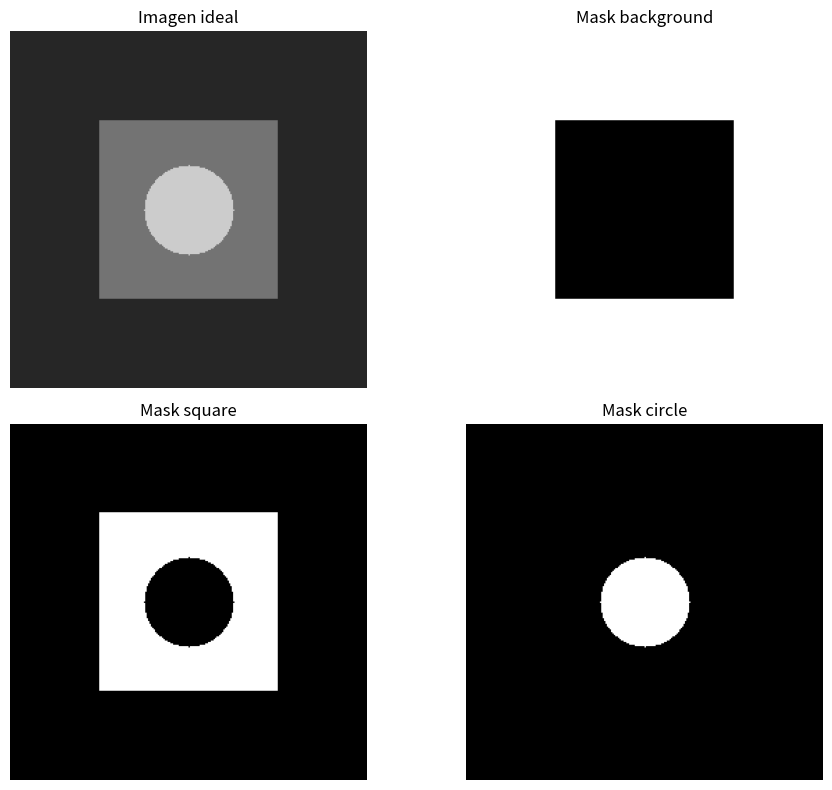

Here is the Python script that generated this plot: (Note: this script raises an exception after producing the figure.)
import numpy as np
import matplotlib.pyplot as plt
from scipy.signal import convolve2d


tamano = 256
imagen_ideal = np.ones((tamano, tamano)) * 0.15


# cuadrado
inicio_square = 64
fin_square = 192

imagen_ideal[inicio_square:fin_square,
             inicio_square:fin_square] = 0.45


# circulo
centro_x = tamano // 2
centro_y = tamano // 2
radio_circle = 32

y_pos, x_pos = np.ogrid[:tamano, :tamano]

distancia = (x_pos - centro_x)**2 + (y_pos - centro_y)**2
mask_circle = distancia <= radio_circle**2

imagen_ideal[mask_circle] = 0.80


# mask cuadrado sin circulo
mask_square = np.zeros((tamano, tamano), dtype=bool)
mask_square[inicio_square:fin_square,
            inicio_square:fin_square] = True

mask_square[mask_circle] = False


# mask fondo
mask_background = np.ones((tamano, tamano), dtype=bool)
mask_background[inicio_square:fin_square,
                inicio_square:fin_square] = False


# check masks
count_background = np.sum(mask_background)
count_square = np.sum(mask_square)
count_circle = np.sum(mask_circle)

total_pixeles = count_background + count_square + count_circle

check = total_pixeles == tamano * tamano

if check:
    print("Masks correctas")
else:
    print("Revisar masks")




# agregar ruido poisson
N = 40
seed_numero = 12

np.random.seed(seed_numero)

imagen_ruido = np.random.poisson(N * imagen_ideal) / N



# revisar media y varianza
media_background = np.mean(imagen_ruido[mask_background])
media_square = np.mean(imagen_ruido[mask_square])
media_circle = np.mean(imagen_ruido[mask_circle])

var_background = np.var(imagen_ruido[mask_background])
var_square = np.var(imagen_ruido[mask_square])
var_circle = np.var(imagen_ruido[mask_circle])

print("\nRuido Poisson")
print("Media background:", media_background)
print("Media square:", media_square)
print("Media circle:", media_circle)

print("Var background:", var_background)
print("Var square:", var_square)
print("Var circle:", var_circle)





print("Background:", count_background)
print("Square:", count_square)
print("Circle:", count_circle)




def crear_kernel_gaussiano(sigma):

    # radio de 3 sigma
    radio = int(np.ceil(3 * sigma))

    x = np.arange(-radio, radio + 1)
    y = np.arange(-radio, radio + 1)

    xx, yy = np.meshgrid(x, y)

    kernel = np.exp(-(xx**2 + yy**2) / (2 * sigma**2))

    # normalizar
    kernel = kernel / np.sum(kernel)

    return kernel


# para probar kernel gaussiano
sigma_prueba = 1.3

kernel_gauss = crear_kernel_gaussiano(sigma_prueba)

print("\nKernel Gaussiano")
print("Sigma:", sigma_prueba)
print("Tamano:", kernel_gauss.shape)
print("Suma:", np.sum(kernel_gauss))


# filtro
imagen_filtrada = convolve2d(
    imagen_ruido,
    kernel_gauss,
    mode="same",
    boundary="symm"
)














plt.figure(figsize=(10, 8))

plt.subplot(2, 2, 1)
plt.imshow(imagen_ideal, cmap="gray", vmin=0, vmax=1)
plt.title("Imagen ideal")
plt.axis("off")

plt.subplot(2, 2, 2)
plt.imshow(mask_background, cmap="gray")
plt.title("Mask background")
plt.axis("off")

plt.subplot(2, 2, 3)
plt.imshow(mask_square, cmap="gray")
plt.title("Mask square")
plt.axis("off")

plt.subplot(2, 2, 4)
plt.imshow(mask_circle, cmap="gray")
plt.title("Mask circle")
plt.axis("off")

plt.tight_layout()

plt.savefig(
    "resultados/pregunta1/regiones_sinteticas.png",
    dpi=150
)

plt.show()

# comparar imagen ideal y ruido
plt.figure(figsize=(10, 4))

plt.subplot(1, 2, 1)
plt.imshow(imagen_ideal, cmap="gray", vmin=0, vmax=1)
plt.title("Imagen ideal")
plt.axis("off")

plt.subplot(1, 2, 2)
plt.imshow(imagen_ruido, cmap="gray", vmin=0, vmax=1)
plt.title("Ruido Poisson N=40")
plt.axis("off")

plt.tight_layout()

plt.savefig(
    "resultados/pregunta1/ruido_poisson.png",
    dpi=150
)

plt.show()

# comparar filtro gaussiano
plt.figure(figsize=(12, 4))

plt.subplot(1, 3, 1)
plt.imshow(imagen_ideal, cmap="gray", vmin=0, vmax=1)
plt.title("Imagen ideal")
plt.axis("off")

plt.subplot(1, 3, 2)
plt.imshow(imagen_ruido, cmap="gray", vmin=0, vmax=1)
plt.title("Ruido Poisson")
plt.axis("off")

plt.subplot(1, 3, 3)
plt.imshow(imagen_filtrada, cmap="gray", vmin=0, vmax=1)
plt.title("Gaussiano sigma=1.3")
plt.axis("off")

plt.tight_layout()

plt.savefig(
    "resultados/pregunta1/prueba_gaussiano.png",
    dpi=150
)

plt.show()
